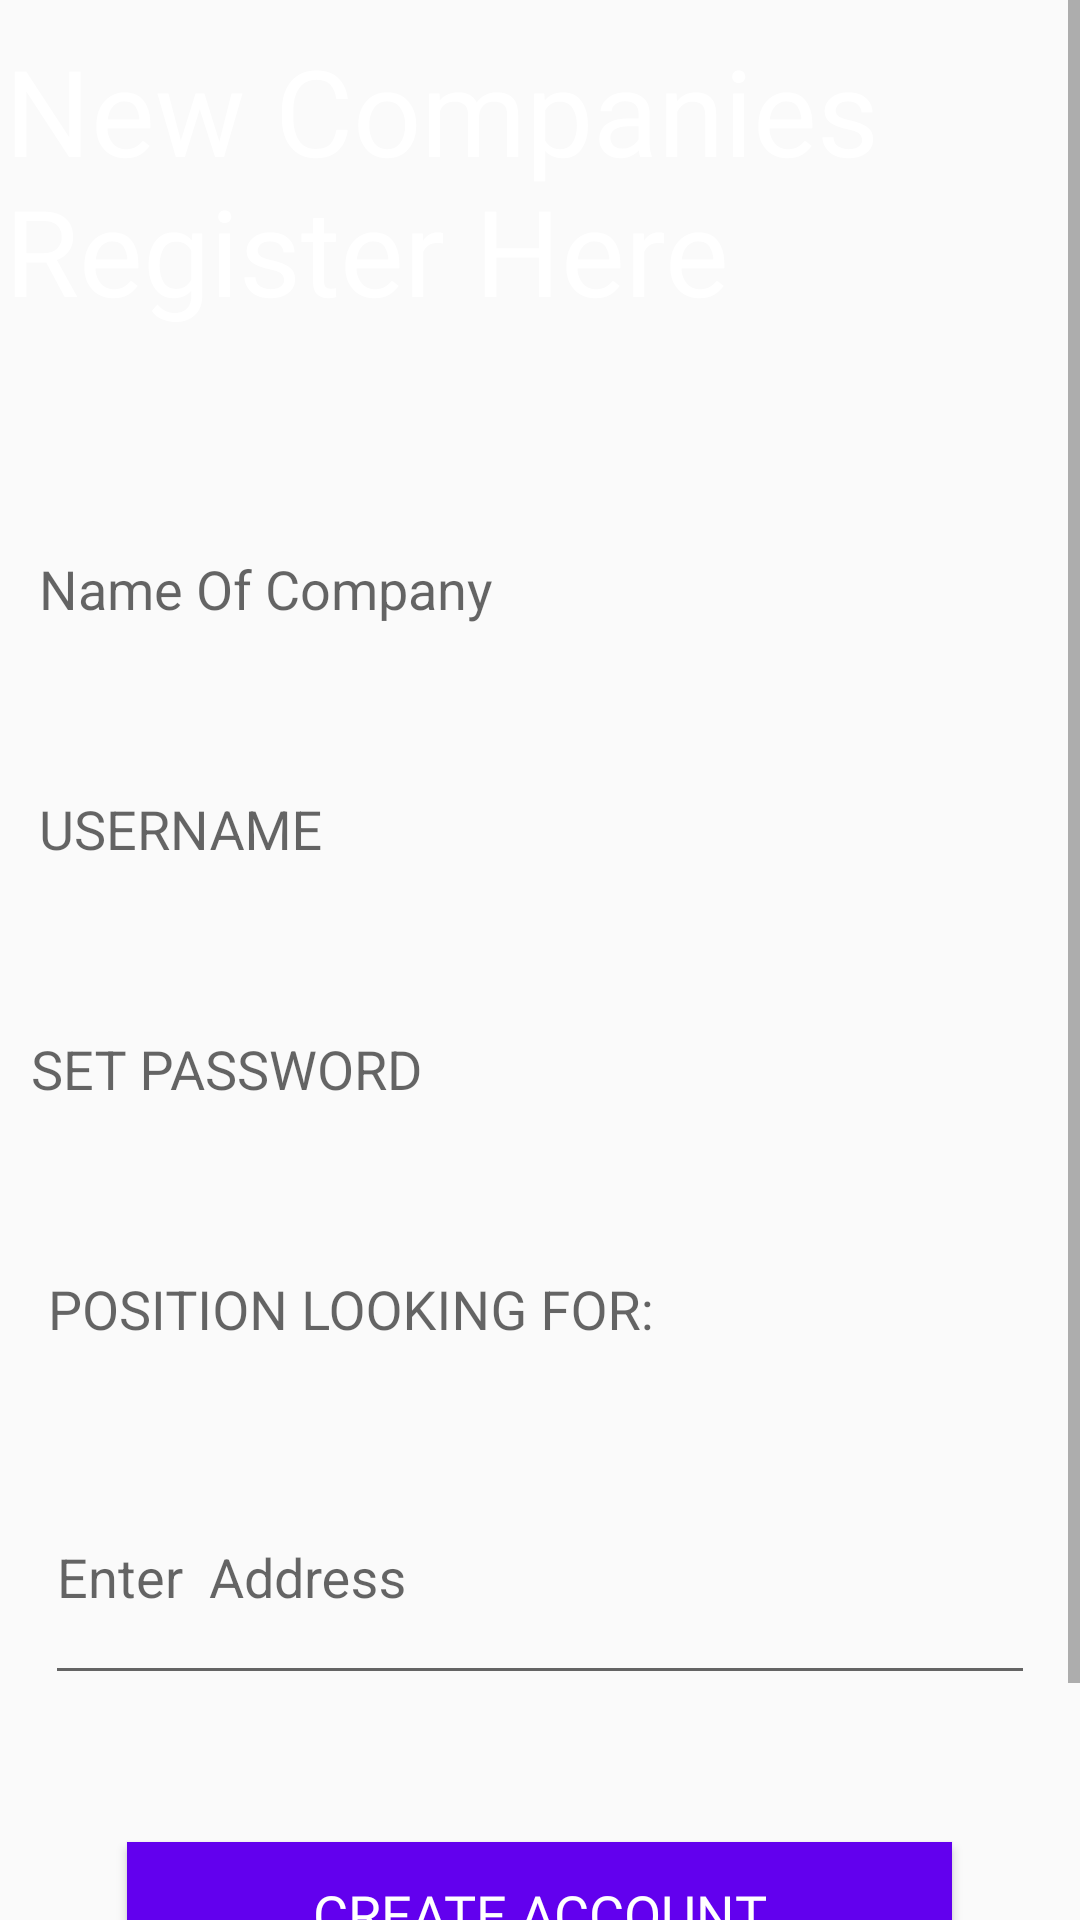

Here is an Android app screen rendered from its layout file. Give the layout XML and the strings, colors and styles it references.
<!-- AndroidManifest.xml: application theme Theme.JanSanjivani -->
<!-- res/layout/activity_new_user_blood_bank.xml -->
<?xml version="1.0" encoding="utf-8"?>
<androidx.constraintlayout.widget.ConstraintLayout xmlns:android="http://schemas.android.com/apk/res/android"
    xmlns:app="http://schemas.android.com/apk/res-auto"
    xmlns:tools="http://schemas.android.com/tools"
    android:layout_width="match_parent"
    android:layout_height="match_parent"
    android:background="@drawable/blueee"
    android:scrollbarSize="50dp"
    tools:context=".SigninBloodBank">

    <ScrollView
        android:layout_width="match_parent"
        android:layout_height="match_parent">



        <LinearLayout
            android:id="@+id/linearLayout"
            android:layout_width="match_parent"
            android:layout_height="1000dp"
            android:gravity="center"
            android:orientation="vertical"

            app:layout_constraintEnd_toEndOf="parent"
            app:layout_constraintStart_toStartOf="parent"
            >


            <TextView
                android:id="@+id/textView7"
                android:layout_width="385dp"
                android:layout_height="wrap_content"
                android:layout_marginStart="14dp"
                android:layout_marginLeft="1dp"
                android:layout_marginTop="10dp"
                android:fontFamily="@font/montserrat_bold"
                android:foregroundGravity="center"
                android:gravity="left"
                android:text="New Companies Register Here"
                android:textColor="@color/white"
                android:textSize="40sp"
                app:layout_constraintStart_toStartOf="parent"
                app:layout_constraintTop_toTopOf="parent"
                tools:ignore="MissingConstraints,NotSibling" />

            <com.google.android.material.textfield.TextInputLayout
                android:id="@+id/NewBloodBankname"
                style="@style/Widget.MaterialComponents.Button.OutlinedButton"
                android:layout_width="375dp"
                android:layout_height="80dp"
                android:layout_marginTop="40dp"
                android:hint="Name Of Company"
                app:hintTextColor="#F4B432">

                <com.google.android.material.textfield.TextInputEditText
                    android:id="@+id/orgname"
                    android:layout_width="342dp"
                    android:layout_height="80dp"
                    android:textColor="@color/white" />
            </com.google.android.material.textfield.TextInputLayout>

            <com.google.android.material.textfield.TextInputLayout
                android:id="@+id/NewBloodBankusername"
                style="@style/Widget.MaterialComponents.Button.OutlinedButton"
                android:layout_width="375dp"
                android:layout_height="80dp"
                android:hint="USERNAME"
                app:hintTextColor="#F4B432">

                <com.google.android.material.textfield.TextInputEditText
                    android:id="@+id/orgusername"
                    android:layout_width="342dp"
                    android:layout_height="80dp"
                    android:layout_marginTop="30dp" />
            </com.google.android.material.textfield.TextInputLayout>

            <com.google.android.material.textfield.TextInputLayout
                android:id="@+id/NewBloodBankpass"
                style="@style/Widget.MaterialComponents.Button.OutlinedButton"
                android:layout_width="375dp"
                android:layout_height="80dp"
                android:hint="SET PASSWORD"
                app:hintTextColor="#F4B432">

                <com.google.android.material.textfield.TextInputEditText
                    android:id="@+id/orgpass"
                    android:layout_width="348dp"
                    android:layout_height="80dp"
                    android:layout_marginTop="30dp" />
            </com.google.android.material.textfield.TextInputLayout>

            <com.google.android.material.textfield.TextInputLayout
                android:id="@+id/Newuserphonno"
                style="@style/Widget.MaterialComponents.Button.OutlinedButton"
                android:layout_width="375dp"
                android:layout_height="80dp"
                android:hint="POSITION LOOKING FOR:"
                app:hintTextColor="#F4B432">

                <com.google.android.material.textfield.TextInputEditText
                    android:id="@+id/phonno"
                    android:layout_width="336dp"
                    android:layout_height="80dp"
                    android:layout_marginTop="30dp" />
            </com.google.android.material.textfield.TextInputLayout>

            <com.google.android.material.textfield.TextInputLayout
                android:id="@+id/NewBloodBankaddress"
                style="@style/Widget.MaterialComponents.Button.OutlinedButton"
                android:layout_width="375dp"
                android:layout_height="wrap_content"
                android:hint="Enter  Address"
                app:hintTextColor="#F4B432">

                <com.google.android.material.textfield.TextInputEditText
                    android:id="@+id/orgadress"
                    android:layout_width="330dp"
                    android:layout_height="80dp"
                    android:layout_marginTop="30dp" />
            </com.google.android.material.textfield.TextInputLayout>

            <Button
                android:id="@+id/CreatenewBB"
                android:layout_width="275dp"
                android:layout_height="wrap_content"
                android:layout_marginTop="45dp"
                android:background="@color/purple_500"
                android:textColor="@color/white"
                android:textSize="18sp"
                android:fontFamily="@font/bungee"
                android:text="Create Account" />

            <Button
                android:id="@+id/AlreadyragisBB"
                android:layout_width="275dp"
                android:layout_height="wrap_content"
                android:layout_marginTop="20dp"
                android:background="@color/purple_500"
                android:textColor="@color/white"
                android:fontFamily="@font/bungee"
                android:textSize="18sp"
                android:text="Already Registered" />

        </LinearLayout>


    </ScrollView>
</androidx.constraintlayout.widget.ConstraintLayout>
<!-- resources referenced by this layout -->
<resources>
  <style name="Theme.JanSanjivani" parent="Theme.AppCompat.DayNight.DarkActionBar">
          
          <item name="colorPrimary">@color/purple_500</item>
          <item name="colorPrimaryVariant">@color/purple_700</item>
          <item name="colorOnPrimary">@color/white</item>
          
          <item name="colorSecondary">@color/teal_200</item>
          <item name="colorSecondaryVariant">@color/teal_700</item>
          <item name="colorOnSecondary">@color/black</item>
          
          <item name="android:statusBarColor" tools:targetApi="l">?attr/colorPrimaryVariant</item>
          
      </style>
  <!-- not gathered from this repository: default colours our renderer supplied (Android Studio template values) -->
  <color name="purple_500">#FF6200EE</color>
  <color name="purple_700">#FF3700B3</color>
  <color name="teal_200">#FF03DAC5</color>
  <color name="teal_700">#FF018786</color>
  <color name="black">#FF000000</color>
  <color name="white">#FFFFFFFF</color>
</resources>
